Run: headless pygame with SDL's dummy video driver; simulated clock (each Clock.tick advances the game by its frame time, no real sleeping); random seed 0; keys injected as events and as key.get_pressed() state; no mouse input.
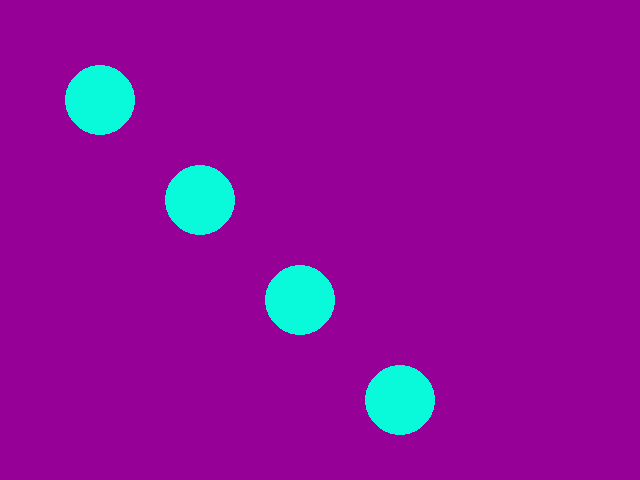
Frame 1 of 4 · flips 1–60 · no input
Frame 2 of 4 · flips 61–180 · tapped SPACE, RETURN · held RIGHT (→), D · screen unchanged from frame 1, image omitted
Frame 3 of 4 · flips 181–300 · held DOWN (↓), S · screen unchanged from frame 2, image omitted
Frame 4 of 4 · flips 301–420 · held LEFT (←), A, UP (↑), W · screen unchanged from frame 3, image omitted

The pygame program that drew these frames:



import pygame
import sys

pygame.init()
screen = pygame.display.set_mode((640, 480))
while True:
    for event in pygame.event.get():
        print(event)
        if event.type == pygame.QUIT:
            sys.exit()
    screen.fill((150,0,150))
    pygame.draw.circle(screen,(9,250,218),(100,100),35)
    pygame.draw.circle(screen,(9,250,218),(200,200),35)
    pygame.draw.circle(screen,(9,250,218),(300,300),35)
    pygame.draw.circle(screen,(9,250,218),(400,400),35)
    pygame.display.update()


# TODO: With your instructor's help (live coding):
#   - Put your name as an author.
#   - Make the game loop be able to stop more gracefully.
